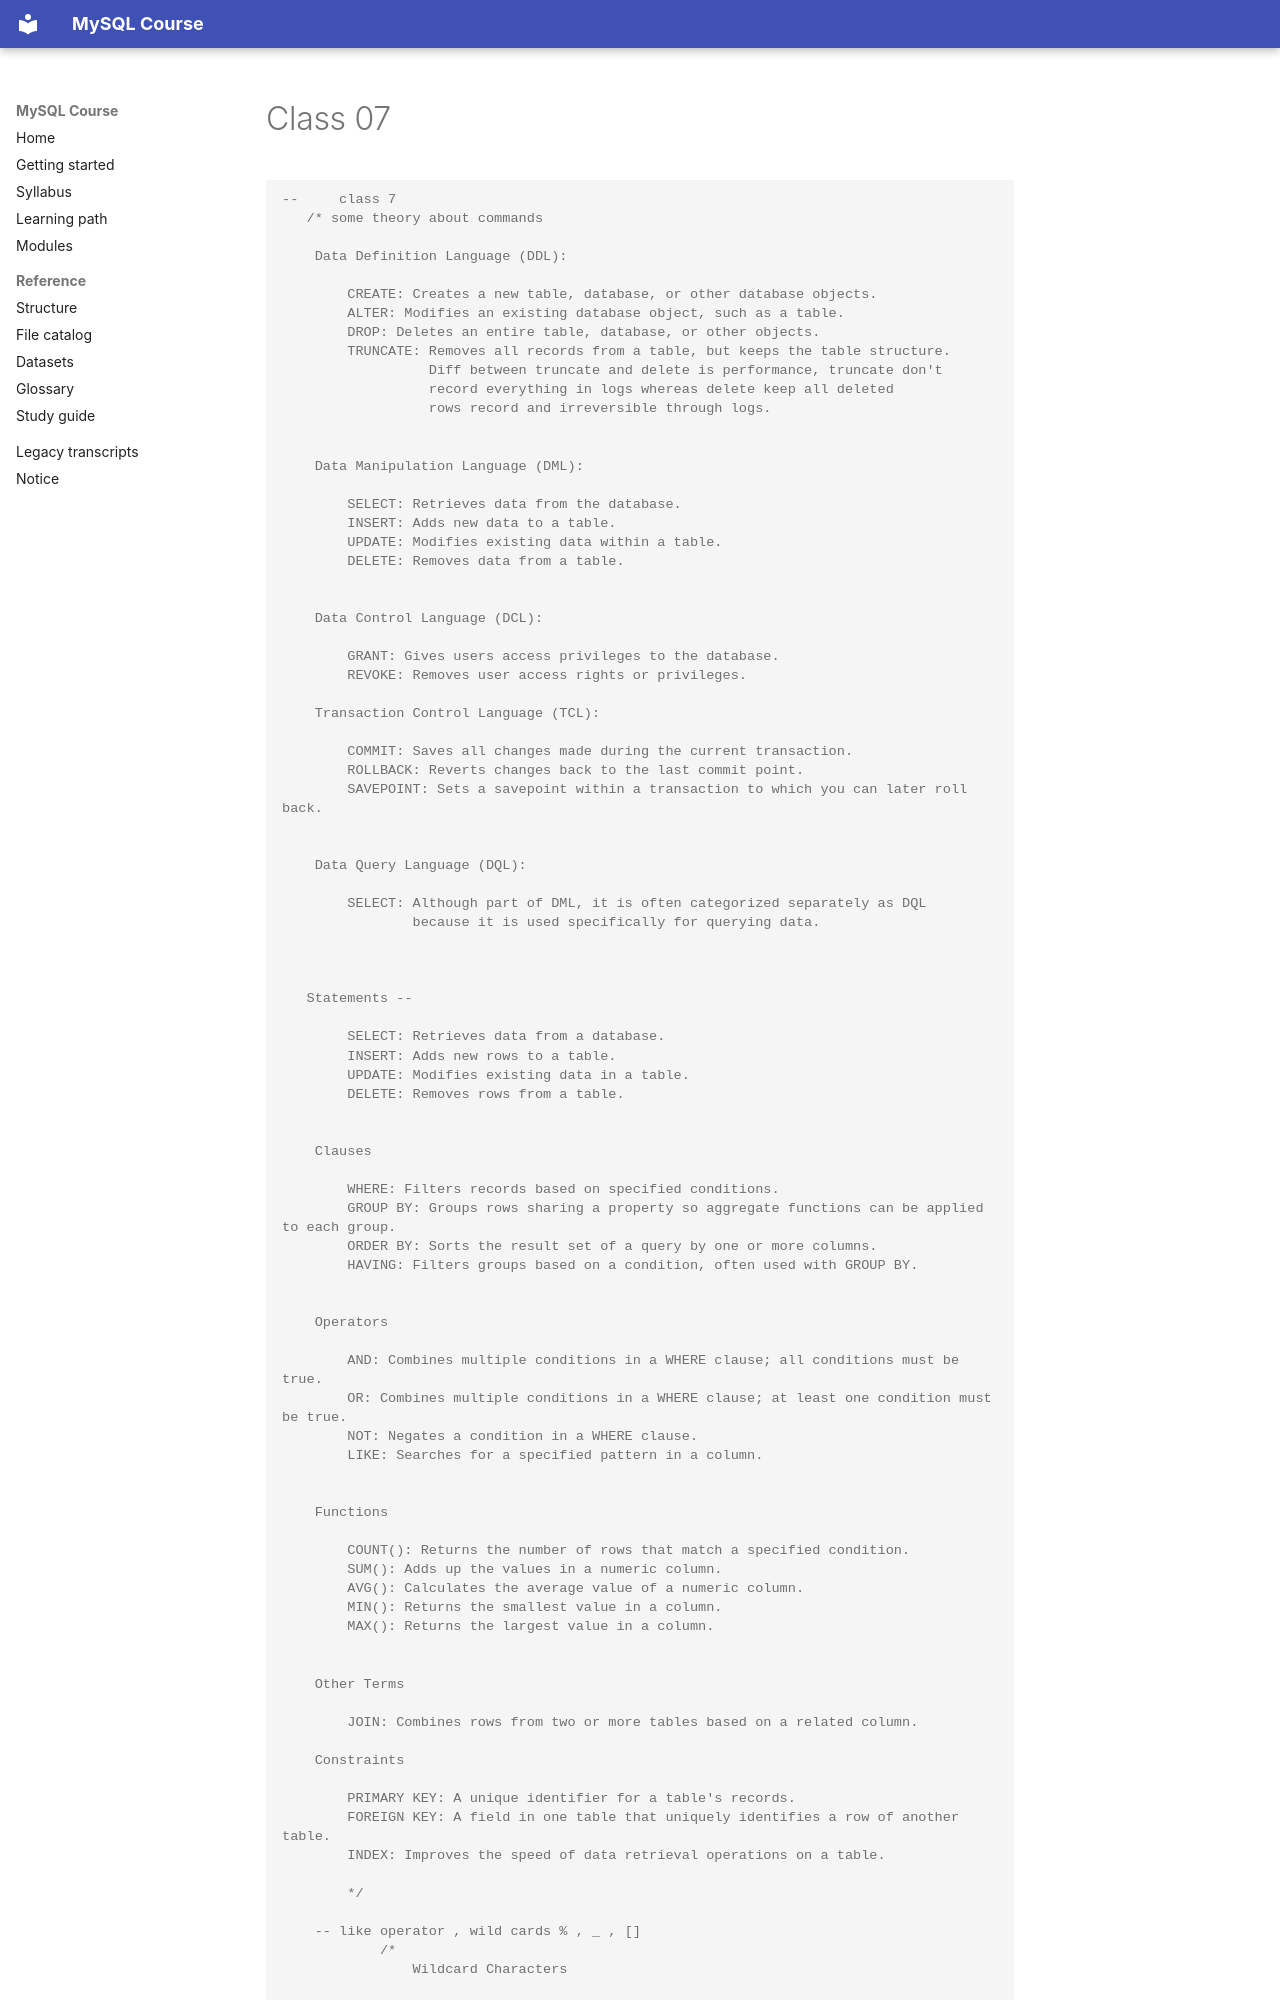

repository: malikb0/mysql-class-updated · page: reference/legacy/class-07/index.html · generator: mkdocs

# Class 07

```sql
--     class 7 
   /* some theory about commands 

    Data Definition Language (DDL):
    
        CREATE: Creates a new table, database, or other database objects.
        ALTER: Modifies an existing database object, such as a table.
        DROP: Deletes an entire table, database, or other objects.
        TRUNCATE: Removes all records from a table, but keeps the table structure.
                  Diff between truncate and delete is performance, truncate don't 
                  record everything in logs whereas delete keep all deleted 
                  rows record and irreversible through logs.  
    
    
    Data Manipulation Language (DML):
        
        SELECT: Retrieves data from the database.
        INSERT: Adds new data to a table.
        UPDATE: Modifies existing data within a table.
        DELETE: Removes data from a table.


    Data Control Language (DCL):
     
        GRANT: Gives users access privileges to the database.
        REVOKE: Removes user access rights or privileges.
    
    Transaction Control Language (TCL):
    
        COMMIT: Saves all changes made during the current transaction.
        ROLLBACK: Reverts changes back to the last commit point.
        SAVEPOINT: Sets a savepoint within a transaction to which you can later roll back.
    
    
    Data Query Language (DQL):
        
        SELECT: Although part of DML, it is often categorized separately as DQL 
                because it is used specifically for querying data.

   

   Statements --

        SELECT: Retrieves data from a database.
        INSERT: Adds new rows to a table.
        UPDATE: Modifies existing data in a table.
        DELETE: Removes rows from a table.


    Clauses

        WHERE: Filters records based on specified conditions.
        GROUP BY: Groups rows sharing a property so aggregate functions can be applied to each group.
        ORDER BY: Sorts the result set of a query by one or more columns.
        HAVING: Filters groups based on a condition, often used with GROUP BY.


    Operators

        AND: Combines multiple conditions in a WHERE clause; all conditions must be true.
        OR: Combines multiple conditions in a WHERE clause; at least one condition must be true.
        NOT: Negates a condition in a WHERE clause.
        LIKE: Searches for a specified pattern in a column.


    Functions
